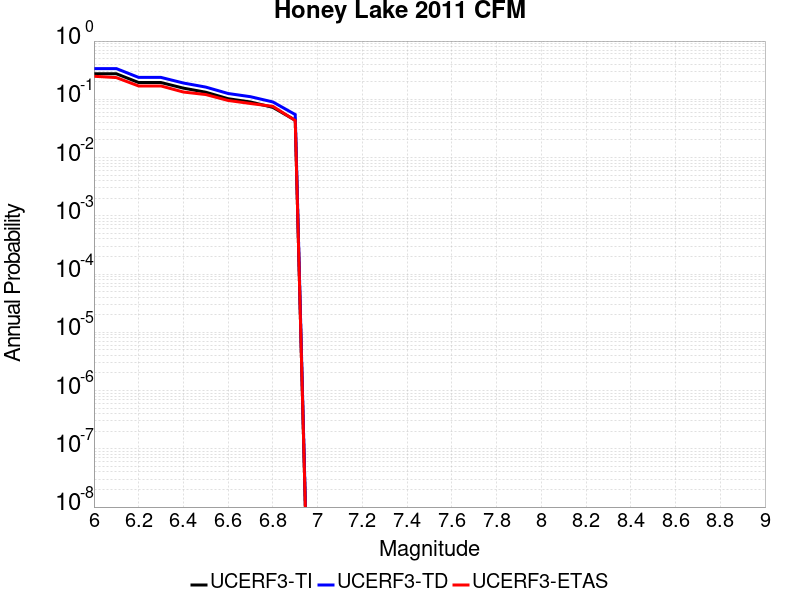

Data behind this chart, as committed beside it:
Magnitude, UCERF3-TI Prob, UCERF3-TD Prob, UCERF3-ETAS Prob
6.0, 0.2747, 0.3372, 0.2486
6.1, 0.2747, 0.3372, 0.236
6.2, 0.194, 0.2375, 0.1694
6.3, 0.194, 0.2375, 0.1694
6.4, 0.1555, 0.1903, 0.1333
6.5, 0.1323, 0.1621, 0.1207
6.6, 0.1023, 0.1258, 0.0955
6.7, 0.08994, 0.1108, 0.08468
6.8, 0.07275, 0.09007, 0.07568
6.9, 0.0437, 0.05473, 0.04324
